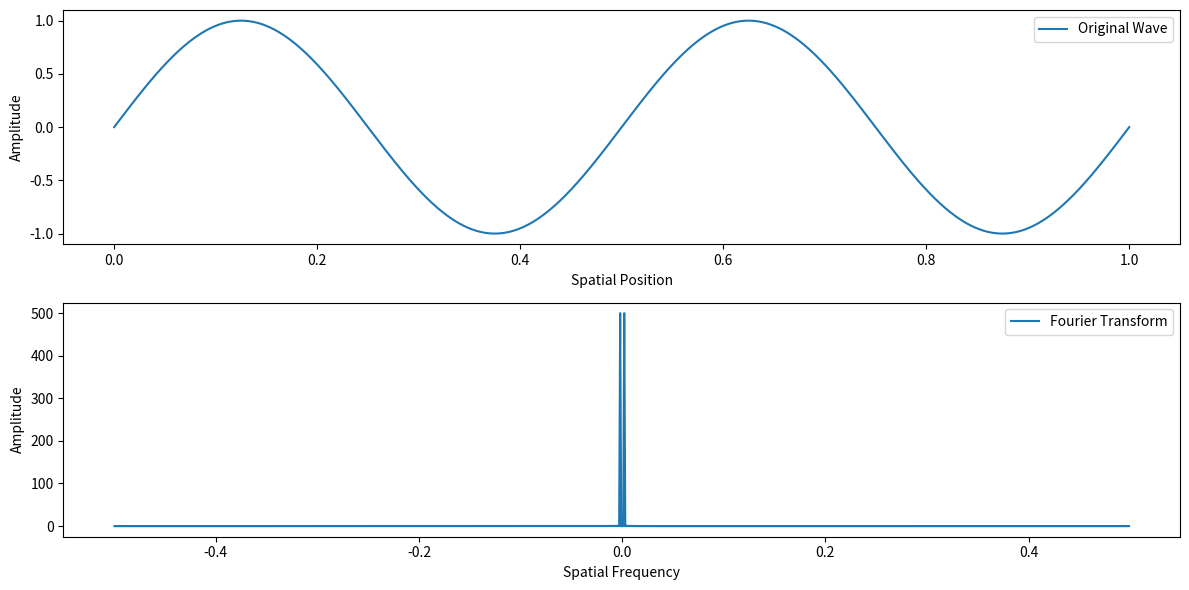

Recreate this plot in Python.
# -*- coding: utf-8 -*-
"""
Created on Sat Oct 28 16:37:43 2023

[redacted]
"""

import numpy as np
import matplotlib.pyplot as plt

# Step 1: Create a wave equation
def wave_equation(x):
    # Define the wave equation here
    frequency = 2  # Adjust the frequency of the wave
    amplitude = 1  # Adjust the amplitude of the wave
    return amplitude * np.sin(2 * np.pi * frequency * x)

# Step 2: Generate x values (spatial positions)
x_values = np.linspace(0, 1, 1000)

# Step 3: Calculate the original wave
original_wave = wave_equation(x_values)

# Step 4: Calculate the Fourier transform
fourier_transform = np.fft.fft(original_wave)

# Step 5: Calculate the spatial frequencies
spatial_frequencies = np.fft.fftfreq(len(x_values))

# Step 6: Plot the original wave and its Fourier transform
plt.figure(figsize=(12, 6))

plt.subplot(2, 1, 1)
plt.plot(x_values, original_wave, label='Original Wave')
plt.xlabel('Spatial Position')
plt.ylabel('Amplitude')
plt.legend()

plt.subplot(2, 1, 2)
plt.plot(spatial_frequencies, np.abs(fourier_transform), label='Fourier Transform')
plt.xlabel('Spatial Frequency')
plt.ylabel('Amplitude')
plt.legend()

plt.tight_layout()
plt.show()
